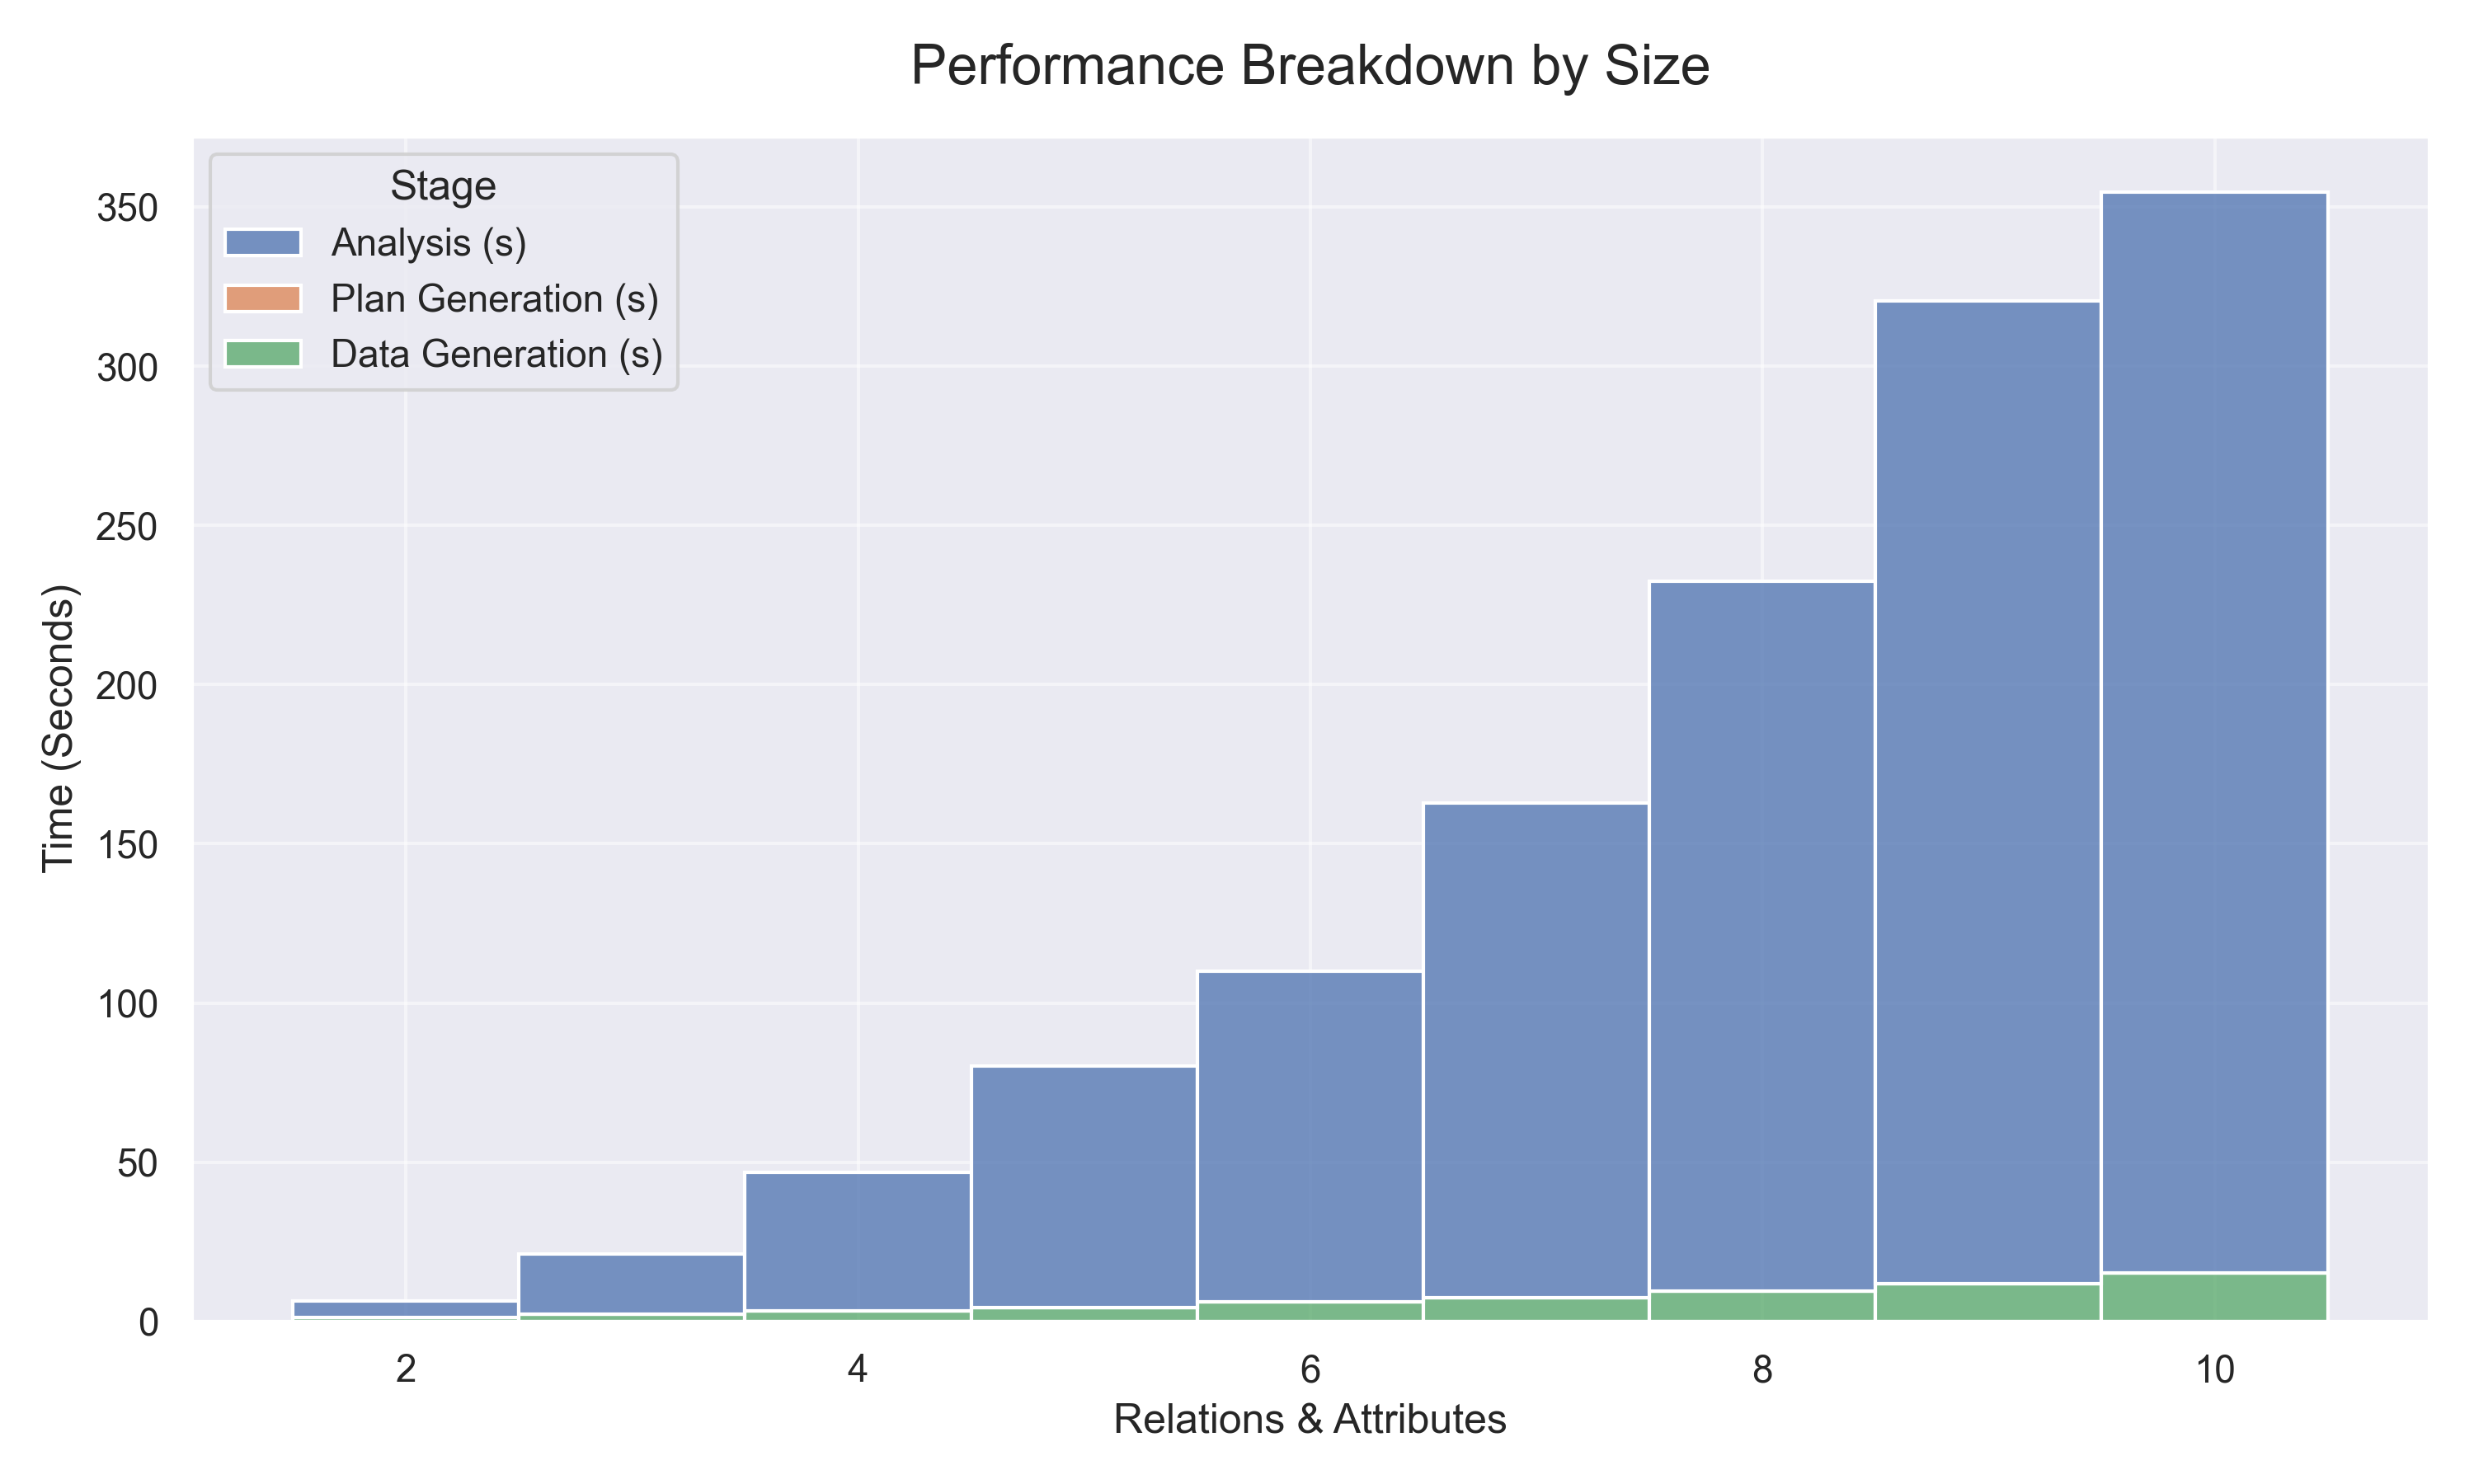

The data file committed next to this chart (first rows):
Relations & Attributes, Data Generation (s), Plan Generation (s), Analysis (s), Total (s), Size (GB)
2, 1.33, 0.01, 4.95, 6.29, 0.3
3, 2.17, 0.01, 19.04, 21.22, 0.6
4, 3.27, 0.01, 43.48, 46.76, 1.0
5, 4.42, 0.01, 75.67, 80.1, 1.5
6, 6.21, 0.01, 103.7, 109.9, 2.1
7, 7.41, 0.01, 155.3, 162.7, 2.8
8, 9.57, 0.01, 222.8, 232.3, 3.6
9, 11.81, 0.01, 308.7, 320.5, 4.6
10, 15.17, 0.01, 39.46, 354.6, 5.6
